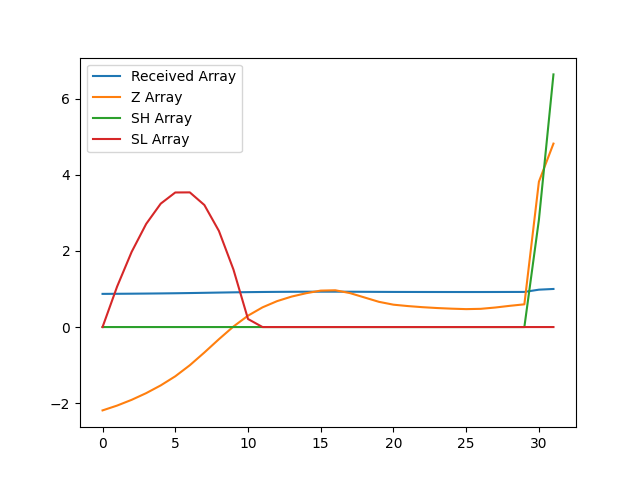

Values plotted in this chart, from the file beside it:
, index, year, val, Received Array, Z Array, SH Array, SL Array
0, 1250, 1990, 9441, 0.871, -2.189, 0.0, 0.0
1, 1253, 1991, 9466, 0.8733, -2.062, 0.0, 1.062
2, 1256, 1992, 9496, 0.8761, -1.911, 0.0, 1.973
3, 1259, 1993, 9531, 0.8793, -1.735, 0.0, 2.709
4, 1262, 1994, 9572, 0.883, -1.532, 0.0, 3.24
5, 1265, 1995, 9620, 0.8874, -1.293, 0.0, 3.533
6, 1268, 1996, 9677, 0.8928, -1.003, 0.0, 3.536
7, 1271, 1997, 9744, 0.899, -0.6685, 0.0, 3.205
8, 1274, 1998, 9814, 0.9054, -0.3192, 0.0, 2.524
9, 1277, 1999, 9880, 0.9115, 0.01402, 0.0, 1.51
10, 1280, 2000, 9937, 0.9168, 0.2989, 0.0, 0.211
11, 1283, 2001, 9981, 0.9208, 0.5177, 0.0, 0.0
12, 1286, 2002, 10014, 0.9238, 0.6806, 0.0, 0.0
13, 1289, 2003, 10037, 0.926, 0.8003, 0.0, 0.0
14, 1292, 2004, 10055, 0.9276, 0.8886, 0.0, 0.0
15, 1295, 2005, 10069, 0.9289, 0.9567, 0.0, 0.0
16, 1298, 2006, 10071, 0.9291, 0.9657, 0.0, 0.0
17, 1301, 2007, 10056, 0.9277, 0.8926, 0.0, 0.0
18, 1304, 2008, 10033, 0.9256, 0.7777, 0.0, 0.0
19, 1307, 2009, 10010, 0.9235, 0.6624, 0.0, 0.0
20, 1310, 2010, 9995, 0.9221, 0.5873, 0.0, 0.0
21, 1313, 2011, 9988, 0.9214, 0.5506, 0.0, 0.0
22, 1316, 2012, 9982, 0.9209, 0.5216, 0.0, 0.0
23, 1319, 2013, 9977, 0.9205, 0.4992, 0.0, 0.0
24, 1322, 2014, 9974, 0.9202, 0.4826, 0.0, 0.0
25, 1325, 2015, 9972, 0.9199, 0.4707, 0.0, 0.0
26, 1328, 2016, 9973, 0.9201, 0.4785, 0.0, 0.0
27, 1331, 2017, 9980, 0.9207, 0.5128, 0.0, 0.0
28, 1334, 2018, 9989, 0.9215, 0.5574, 0.0, 0.0
29, 1337, 2019, 9997, 0.9223, 0.5966, 0.0, 0.0
30, 1340, 2020, 10640, 0.9816, 3.817, 2.817, 0.0
31, 1343, 2021, 10840, 1.0, 4.817, 6.634, 0.0
